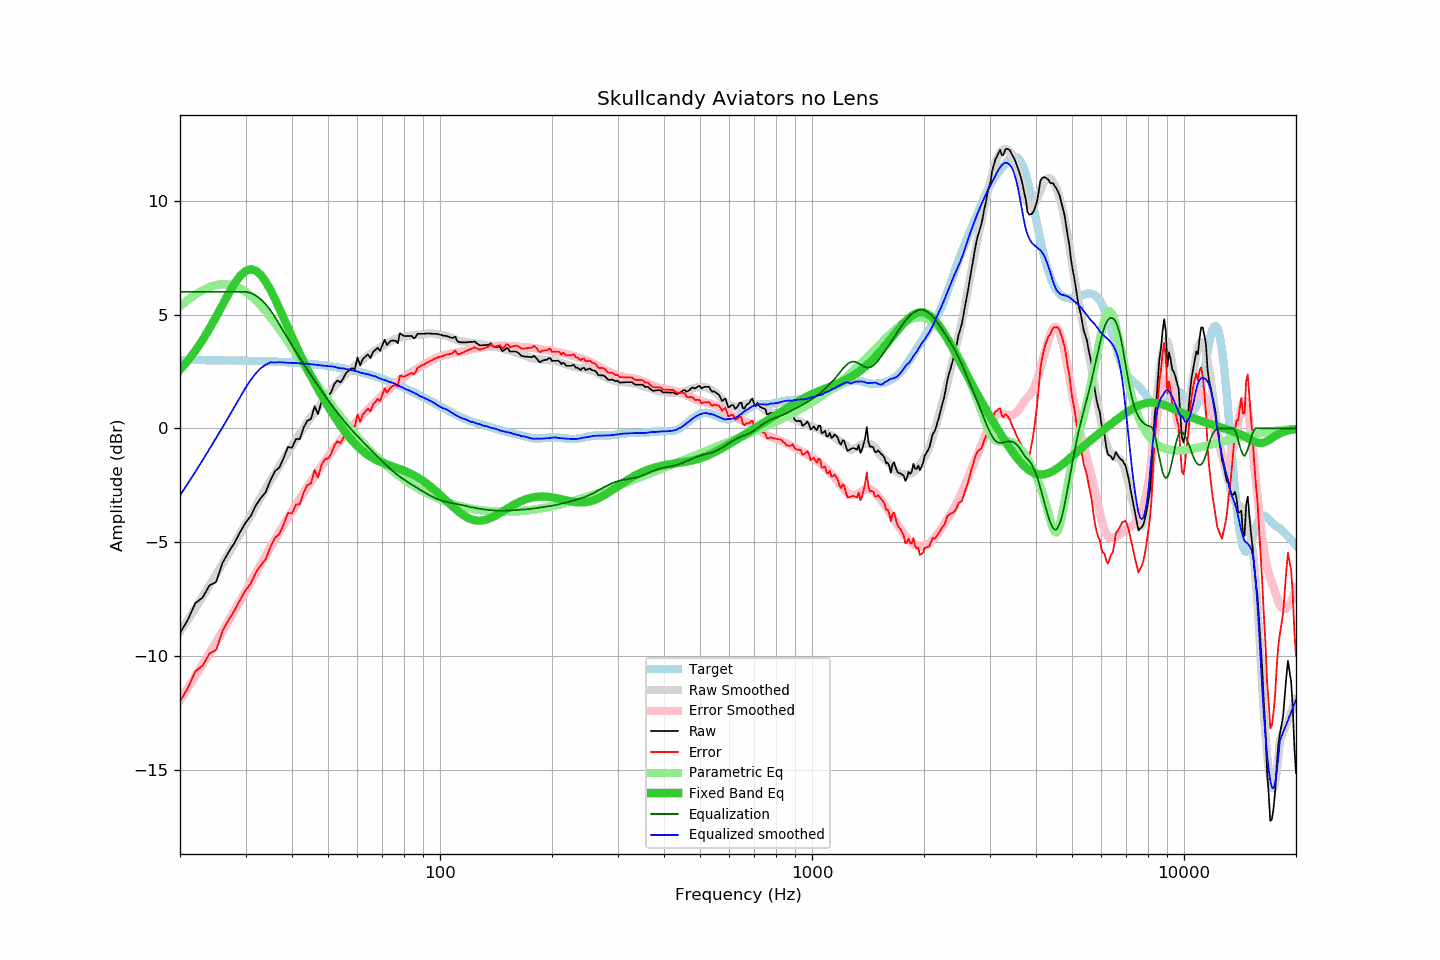

The table this chart was drawn from, first rows:
frequency, raw, error, smoothed, error_smoothed, equalization, parametric_eq, equalized_raw, equalized_smoothed, target
20, -9.00, -12.01, -8.95, -11.95, 6.00, 2.58, -3.00, -2.95, 3.00
21, -8.41, -11.41, -8.42, -11.42, 6.00, 2.97, -2.41, -2.42, 3.00
22, -7.68, -10.68, -7.91, -10.89, 6.00, 3.41, -1.68, -1.91, 3.00
23, -7.44, -10.44, -7.40, -10.39, 6.00, 3.88, -1.44, -1.40, 2.99
24, -6.90, -9.90, -6.91, -9.89, 6.00, 4.38, -0.90, -0.91, 2.99
25, -6.76, -9.75, -6.43, -9.41, 6.00, 4.90, -0.76, -0.43, 2.99
26, -5.92, -8.91, -5.97, -8.93, 6.00, 5.42, 0.08, 0.03, 2.99
27, -5.45, -8.44, -5.51, -8.47, 6.00, 5.91, 0.55, 0.49, 2.98
28, -5.04, -8.02, -5.07, -8.03, 6.00, 6.35, 0.96, 0.93, 2.98
29, -4.57, -7.55, -4.64, -7.59, 6.00, 6.69, 1.43, 1.36, 2.97
30, -4.15, -7.12, -4.22, -7.17, 6.00, 6.92, 1.85, 1.78, 2.97
31, -3.85, -6.82, -3.82, -6.76, 5.95, 6.99, 2.09, 2.13, 2.96
32, -3.38, -6.34, -3.41, -6.35, 5.83, 6.93, 2.45, 2.42, 2.96
33, -3.06, -6.02, -3.02, -5.97, 5.67, 6.74, 2.60, 2.65, 2.95
34, -2.80, -5.75, -2.66, -5.59, 5.45, 6.45, 2.65, 2.79, 2.95
35, -2.28, -5.22, -2.29, -5.24, 5.19, 6.08, 2.91, 2.90, 2.94
36, -1.88, -4.81, -2.00, -4.89, 4.89, 5.68, 3.01, 2.89, 2.93
37, -1.72, -4.64, -1.65, -4.56, 4.56, 5.26, 2.84, 2.91, 2.92
38, -1.30, -4.22, -1.35, -4.24, 4.24, 4.84, 2.94, 2.89, 2.91
39, -0.82, -3.73, -1.06, -3.94, 3.94, 4.42, 3.11, 2.88, 2.90
40, -0.85, -3.74, -0.77, -3.64, 3.64, 4.02, 2.79, 2.88, 2.89
41, -0.47, -3.35, -0.48, -3.36, 3.36, 3.64, 2.88, 2.87, 2.88
42, -0.47, -3.34, -0.24, -3.09, 3.09, 3.27, 2.61, 2.85, 2.87
43, 0.04, -2.82, 0.01, -2.83, 2.83, 2.93, 2.86, 2.84, 2.85
44, 0.34, -2.50, 0.26, -2.57, 2.57, 2.60, 2.91, 2.84, 2.84
45, 0.41, -2.42, 0.48, -2.33, 2.33, 2.29, 2.74, 2.82, 2.83
46, 0.98, -1.83, 0.70, -2.10, 2.10, 2.00, 3.08, 2.80, 2.81
47, 0.63, -2.17, 0.91, -1.87, 1.87, 1.72, 2.50, 2.78, 2.79
48, 1.16, -1.62, 1.10, -1.65, 1.65, 1.46, 2.81, 2.76, 2.78
49, 1.40, -1.36, 1.31, -1.44, 1.44, 1.20, 2.84, 2.75, 2.76
50, 1.42, -1.32, 1.49, -1.24, 1.24, 0.97, 2.66, 2.73, 2.74
51, 1.60, -1.12, 1.67, -1.05, 1.05, 0.74, 2.64, 2.72, 2.72
52, 1.95, -0.75, 1.84, -0.86, 0.86, 0.52, 2.81, 2.70, 2.70
53, 2.11, -0.57, 1.98, -0.68, 0.68, 0.32, 2.79, 2.66, 2.68
54, 2.01, -0.65, 2.12, -0.52, 0.52, 0.13, 2.52, 2.64, 2.66
55, 2.22, -0.42, 2.28, -0.36, 0.36, -0.06, 2.57, 2.63, 2.63
56, 2.45, -0.16, 2.40, -0.20, 0.20, -0.23, 2.65, 2.60, 2.61
57, 2.55, -0.04, 2.54, -0.06, 0.06, -0.38, 2.60, 2.59, 2.58
58, 2.65, 0.09, 2.63, 0.09, -0.09, -0.53, 2.56, 2.54, 2.56
59, 2.60, 0.07, 2.74, 0.22, -0.22, -0.67, 2.38, 2.52, 2.53
60, 3.11, 0.61, 2.84, 0.34, -0.34, -0.79, 2.76, 2.50, 2.50
61, 2.77, 0.29, 2.92, 0.47, -0.47, -0.90, 2.30, 2.45, 2.47
62, 3.05, 0.60, 3.01, 0.59, -0.59, -1.00, 2.46, 2.42, 2.44
63, 3.15, 0.73, 3.10, 0.71, -0.71, -1.09, 2.44, 2.40, 2.41
64, 3.25, 0.87, 3.20, 0.82, -0.82, -1.18, 2.42, 2.38, 2.38
65, 3.09, 0.74, 3.27, 0.93, -0.93, -1.25, 2.15, 2.34, 2.35
66, 3.35, 1.03, 3.35, 1.04, -1.04, -1.31, 2.30, 2.30, 2.31
67, 3.45, 1.17, 3.43, 1.15, -1.15, -1.37, 2.29, 2.28, 2.28
68, 3.54, 1.29, 3.49, 1.26, -1.26, -1.42, 2.28, 2.23, 2.25
69, 3.41, 1.19, 3.55, 1.36, -1.36, -1.47, 2.05, 2.19, 2.21
70, 3.66, 1.48, 3.60, 1.45, -1.45, -1.51, 2.20, 2.14, 2.18
71, 3.90, 1.76, 3.68, 1.55, -1.55, -1.55, 2.34, 2.13, 2.14
72, 3.67, 1.56, 3.73, 1.65, -1.65, -1.59, 2.02, 2.08, 2.10
73, 3.78, 1.71, 3.79, 1.74, -1.74, -1.62, 2.04, 2.05, 2.06
74, 3.86, 1.83, 3.84, 1.83, -1.83, -1.66, 2.03, 2.01, 2.03
75, 3.86, 1.87, 3.90, 1.91, -1.91, -1.69, 1.95, 1.99, 1.99
76, 3.85, 1.90, 3.93, 1.99, -1.99, -1.72, 1.86, 1.94, 1.95
77, 3.74, 1.83, 3.95, 2.06, -2.06, -1.76, 1.68, 1.89, 1.91
78, 4.18, 2.31, 3.98, 2.13, -2.13, -1.79, 2.05, 1.85, 1.87
79, 4.12, 2.29, 4.00, 2.19, -2.19, -1.83, 1.92, 1.81, 1.83
... 553 more rows
